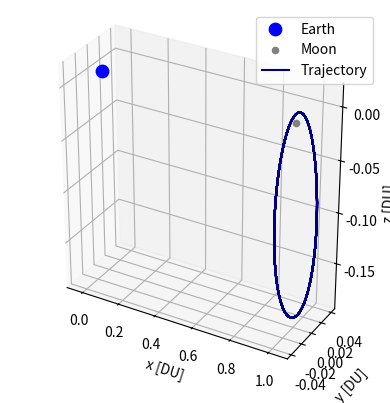

Reproduce this figure in Python.
# [redacted]
# [redacted]
# Circular Restricted 3 Body Problem
# Earth moon system
# Right handed system

import os
clear = lambda: os.system('clear')
clear()

import numpy as np
from scipy.integrate import solve_ivp
from scipy.optimize import fsolve
import matplotlib.pyplot as plt
from mpl_toolkits.mplot3d import Axes3D

# Earth at (-mustar,0)
# Moon at (1-mustar,0)

# CR3BP Equations of Motion
def cr3bp_equations(t, state, mu):
    # Unpack the state vector
    x, y, z, vx, vy, vz = state
    
    # Distances to primary and secondary
    r1, r2 = r1_r2(x, y, z, mu)

    # Equations of motion
    ax = 2*vy + x - (1 - mu)*(x + mu)/r1**3 - mu*(x - (1 - mu))/r2**3
    ay = -2*vx + y - (1 - mu)*y/r1**3 - mu*y/r2**3
    az = -(1 - mu)*z/r1**3 - mu*z/r2**3
    
    return [vx, vy, vz, ax, ay, az]


# Initial conditions and parameters
mu = 0.012150585609624  # Earth-Moon system mass ratio

ER = 6378 / 384400 # Earth Radius in DU

def r1_r2(x, y, z, mu):
    r1 = np.sqrt((x + mu)**2 + y**2 + z**2)  # Distance to Earth
    r2 = np.sqrt((x - (1 - mu))**2 + y**2 + z**2)  # Distance to Moon
    return r1, r2


# Function to find the roots for L1, L2, L3 along the x-axis
def lagrange_x_eq(x, mu, point):
    r1 = abs(x + mu)
    r2 = abs(x - (1 - mu))
    if point == 'L1':
        return x - (1 - mu)/(x + mu)**2 + mu/(x - (1 - mu))**2
    elif point == 'L2':
        return x - (1 - mu)/(x + mu)**2 - mu/(x - (1 - mu))**2
    elif point == 'L3':
        return x + (1 - mu)/(x + mu)**2 + mu/(x - (1 - mu))**2

# Solving for L1, L2, L3 along the x-axis
L1_x = fsolve(lagrange_x_eq, 0.8, args=(mu, 'L1'))[0]
L2_x = fsolve(lagrange_x_eq, 1.2, args=(mu, 'L2'))[0]
L3_x = fsolve(lagrange_x_eq, - 1.2, args=(mu, 'L3'))[0]

# Coordinates for L4 and L5 (equilateral triangle points)
L4_x = 0.5 - mu
L4_y = np.sqrt(3) / 2
L5_x = 0.5 - mu
L5_y = -np.sqrt(3) / 2


# Free Return Initial Conditions

#RHS
# x0, y0, z0 = 1.15, 0, 0  # Initial position
# vx0, vy0, vz0 = 0, 0.0086882909, 0      # Initial velocity


# NRHO Initial Conditions
# x0, y0, z0 = 1.0277926091, 0, -0.1858044184  # Initial position
# vx0, vy0, vz0 = 0, -0.1154896637, 0      # Initial velocity

# 9:2 NRHO Initial Conditions
# Not specific enough??
# x0, y0, z0 = 1.02134, 0, -0.18162  # Initial position
# vx0, vy0, vz0 = 0, -0.10176, 0      # Initial velocity

x0, y0, z0, vx0, vy0, vz0 = [1.0213448959167291E+0,	-4.6715051049863432E-27,	-1.8162633785360355E-1,	-2.3333471915735886E-13,	-1.0177771593237860E-1,	-3.4990116102675334E-12]

state0 = [x0, y0, z0, vx0, vy0, vz0]  # Initial state vector

# Time span for the propagation
t_span = (0, 20)  # Start and end times
# t_eval = np.linspace(0, 20, 10000)  # Times to evaluate the solution

# Solve the system of equations
sol = solve_ivp(cr3bp_equations, t_span, state0, args=(mu,), rtol=1e-12, atol=1e-12)


# 3D Plotting

# Plot the trajectory
fig = plt.figure()
ax = fig.add_subplot(111, projection='3d')

# Plot the massive bodies
ax.scatter(-mu, 0, 0, color='blue', label='Earth', s=80)  # Primary body (Earth)
ax.scatter(1 - mu, 0, 0, color='gray', label='Moon', s=20)  # Secondary body (Moon)

# Plot the Lagrange points
# ax.scatter([L1_x, L2_x, L3_x, L4_x, L5_x], [0, 0, 0, L4_y, L5_y], [0, 0, 0, 0, 0], color='red', s=15, label='Langrage Points')

# Plot the trajectory of the small object
ax.plot(sol.y[0], sol.y[1], sol.y[2], color='navy', label='Trajectory')

# Labels and plot settings
ax.set_xlabel('x [DU]')
ax.set_ylabel('y [DU]')
ax.set_zlabel('z [DU]')
# ax.set_title('CR3BP Propagation')
ax.legend()
ax.set_box_aspect([1,.4,1]) 
plt.show()



# 2D Plotting

# plt.figure(figsize=(8, 8))
# plt.plot(sol.y[0], sol.y[1], color = 'navy',label='Free Return')

# Plot Earth and Moon
# plt.scatter(-mu, 0, color='blue', s=60, label='Earth')  # Earth at (-mu, 0)
# plt.scatter(1 - mu, 0, color='gray', s=15, label='Moon')  # Moon at (1 - mu, 0) 

# Plot the Lagrange points
# plt.scatter([L1_x, L2_x, L3_x, L4_x, L5_x], [0, 0, 0, L4_y, L5_y], color='red', s=15, label='Langrage Points')

# plt.xlabel('x [DU]')
# plt.ylabel('y [DU]')
# plt.title('CR3BP: Free Return Trajectory')
# plt.grid(True)
# plt.gca().set_aspect('equal', adjustable='box')
# plt.legend()

# Turning the background black
# fig.patch.set_facecolor('black')  # Figure background
# ax.set_facecolor('black')  
# ax.set_axis_off()

# plt.show()

